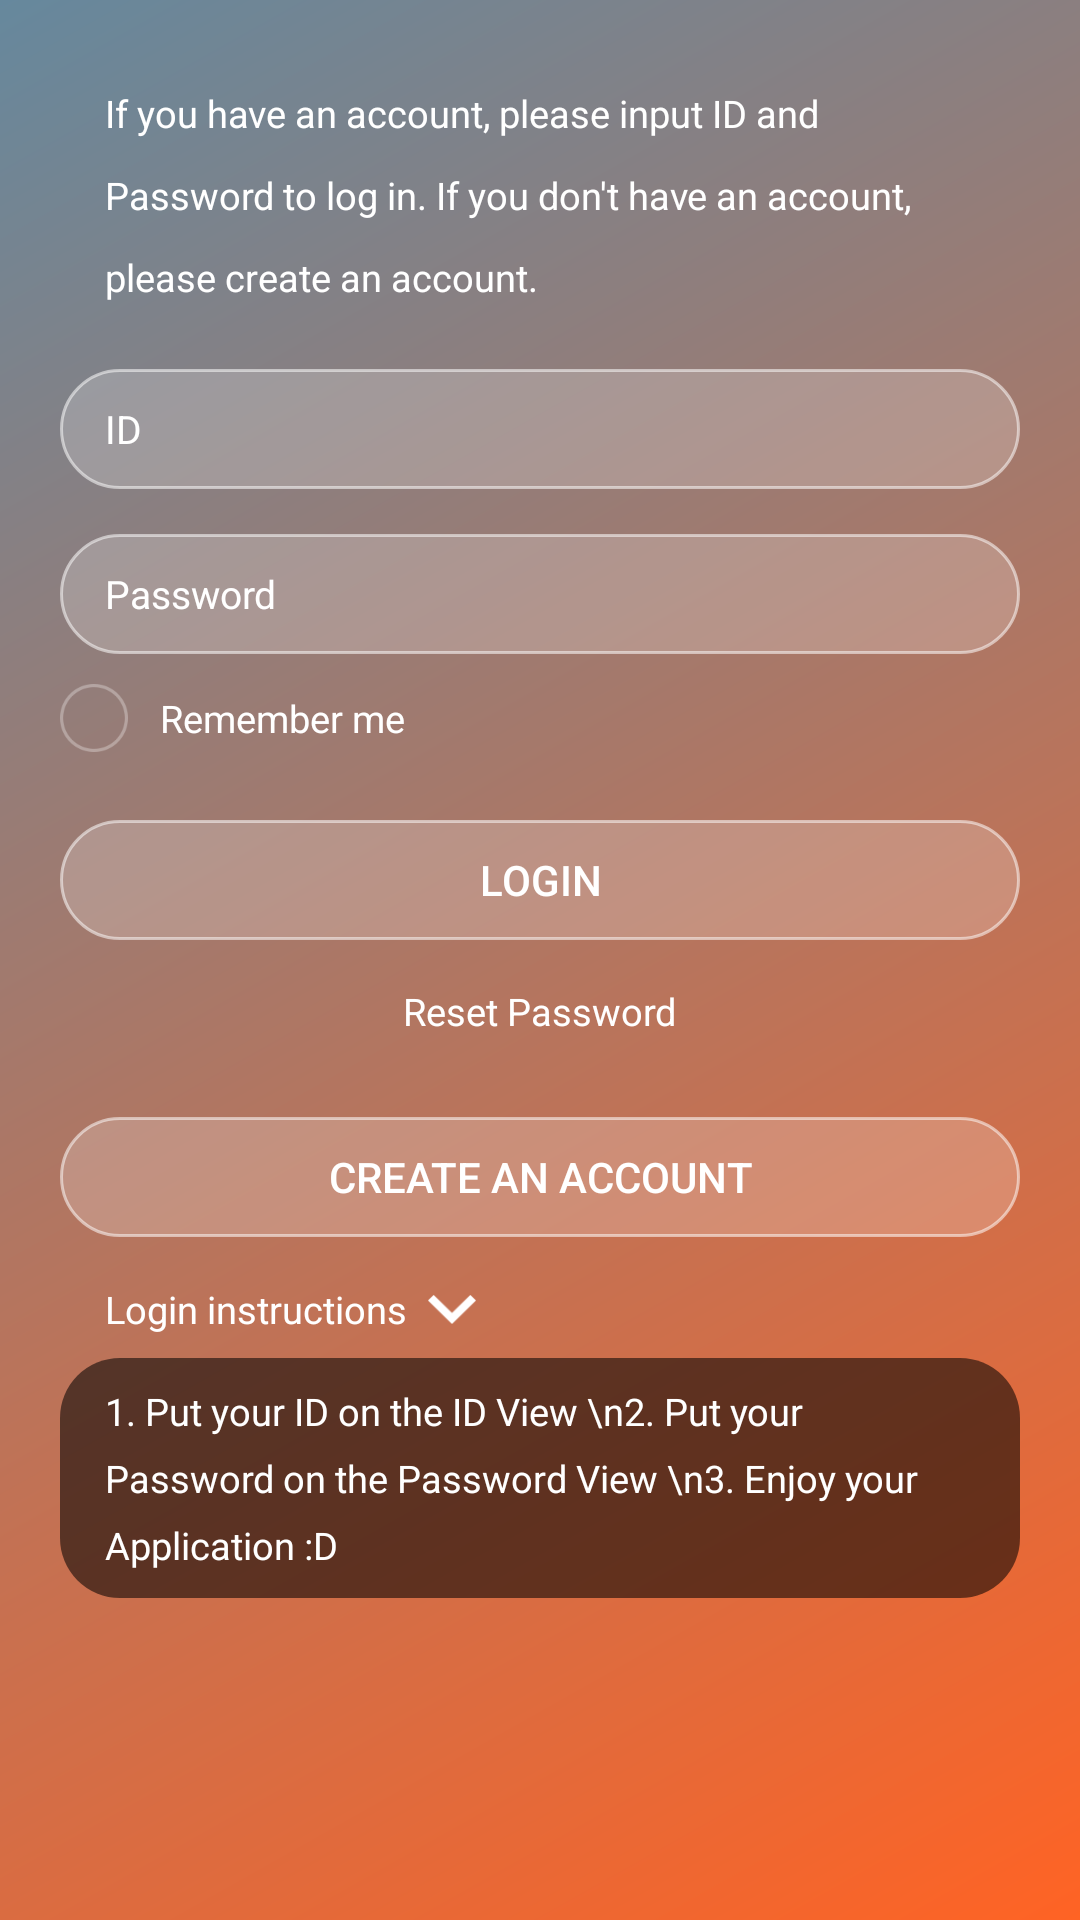

Produce the Android XML layout that renders to this screen, including the resource entries it uses.
<!-- AndroidManifest.xml: application theme AppTheme -->
<!-- res/layout/fragment_login.xml -->
<?xml version="1.0" encoding="utf-8"?>
<layout xmlns:android="http://schemas.android.com/apk/res/android"
    xmlns:app="http://schemas.android.com/apk/res-auto"
    xmlns:tools="http://schemas.android.com/tools">

    <data>
        <variable
            name="login"
            type="team.everywhere.javaproject.views.LoginFragment" />
    </data>


    <androidx.constraintlayout.widget.ConstraintLayout
        android:layout_width="match_parent"
        android:layout_height="match_parent"
        android:focusable="true"
        android:focusableInTouchMode="true"
        android:background="@drawable/background_gradient">

        <TextView
            android:id="@+id/tvLabel"
            android:layout_width="0dp"
            android:layout_height="wrap_content"
            android:layout_marginStart="35dp"
            android:layout_marginTop="29dp"
            android:layout_marginEnd="35dp"
            android:lineSpacingExtra="12.5sp"
            android:text="@string/welcome_account_login"
            android:textColor="#ffffff"
            android:textSize="12.5sp"
            app:layout_constraintEnd_toEndOf="parent"
            app:layout_constraintStart_toStartOf="parent"
            app:layout_constraintTop_toTopOf="parent" />

        <EditText
            android:id="@+id/etId"
            android:layout_width="0dp"
            android:layout_height="40dp"
            android:layout_marginStart="20dp"
            android:layout_marginTop="22dp"
            android:layout_marginEnd="20dp"
            android:background="@drawable/semi_transparent_edittext"
            android:hint="ID"
            android:imeOptions="actionNext|flagNoExtractUi"
            android:inputType="text"
            android:paddingStart="15dp"
            android:textColorHint="#FFFFFF"
            android:textSize="13dp"
            app:layout_constraintEnd_toEndOf="parent"
            app:layout_constraintStart_toStartOf="parent"
            app:layout_constraintTop_toBottomOf="@+id/tvLabel" />


        <EditText
            android:id="@+id/etPassword"
            android:layout_width="0dp"
            android:layout_height="40dp"
            android:layout_marginStart="20dp"
            android:layout_marginTop="15dp"
            android:layout_marginEnd="20dp"
            android:background="@drawable/semi_transparent_edittext"
            android:hint="Password"
            android:imeOptions="actionDone|flagNoExtractUi"
            android:inputType="textPassword"
            android:paddingStart="15dp"
            android:textColorHint="#FFFFFF"
            android:textSize="13dp"
            app:layout_constraintEnd_toEndOf="parent"
            app:layout_constraintStart_toStartOf="parent"
            app:layout_constraintTop_toBottomOf="@+id/etId" />

        <View
            android:id="@+id/viewCheckRememberTouch"
            android:layout_width="52.5dp"
            android:layout_height="42.5dp"
            app:layout_constraintStart_toStartOf="parent"
            app:layout_constraintTop_toBottomOf="@+id/etPassword" />

        <View
            android:id="@+id/viewCheckRemember"
            android:layout_width="22.5dp"
            android:layout_height="22.5dp"
            android:layout_marginStart="20dp"
            android:layout_marginTop="10dp"
            android:background="@drawable/ellipse_1"
            app:layout_constraintStart_toStartOf="parent"
            app:layout_constraintTop_toBottomOf="@+id/etPassword" />

        <CheckBox
            android:id="@+id/btnCheckRemember"
            android:layout_width="0dp"
            android:layout_height="0dp"
            android:background="@drawable/background_checkbox"
            android:button="@null"
            android:checked="false"
            android:scaleX="0.6"
            android:scaleY="0.5"
            app:layout_constraintBottom_toBottomOf="@+id/viewCheckRemember"
            app:layout_constraintEnd_toEndOf="@+id/viewCheckRemember"
            app:layout_constraintStart_toStartOf="@+id/viewCheckRemember"
            app:layout_constraintTop_toTopOf="@+id/viewCheckRemember" />

        <TextView
            android:layout_width="wrap_content"
            android:layout_height="wrap_content"
            android:layout_marginStart="10.8dp"
            android:lineSpacingExtra="7.5sp"
            android:text="Remember me"
            android:textColor="#ffffff"
            android:textSize="12.5sp"
            app:layout_constraintBottom_toBottomOf="@+id/viewCheckRemember"
            app:layout_constraintStart_toEndOf="@+id/viewCheckRemember"
            app:layout_constraintTop_toTopOf="@+id/viewCheckRemember" />

        <Button
            android:id="@+id/btnLogin"
            android:layout_width="0dp"
            android:layout_height="40dp"
            android:layout_marginStart="20dp"
            android:layout_marginTop="22.5dp"
            android:layout_marginEnd="20dp"
            android:background="@drawable/background_border"
            android:text="LOGIN"
            android:textColor="#FFFFFF"
            app:layout_constraintEnd_toEndOf="parent"
            app:layout_constraintStart_toStartOf="parent"
            app:layout_constraintTop_toBottomOf="@+id/viewCheckRemember" />

        <TextView
            android:id="@+id/tvResetPW"
            android:layout_width="wrap_content"
            android:layout_height="wrap_content"
            android:layout_marginTop="15dp"
            android:lineSpacingExtra="7.5sp"
            android:text="Reset Password"
            android:textColor="#ffffff"
            android:textSize="12.5sp"
            app:layout_constraintEnd_toEndOf="parent"
            app:layout_constraintStart_toStartOf="parent"
            app:layout_constraintTop_toBottomOf="@+id/btnLogin" />

        <View
            android:layout_width="120dp"
            android:layout_height="36dp"
            android:layout_marginTop="4dp"
            app:layout_constraintBottom_toBottomOf="@+id/tvResetPW"
            app:layout_constraintEnd_toEndOf="@+id/tvResetPW"
            app:layout_constraintStart_toStartOf="@+id/tvResetPW"
            app:layout_constraintTop_toTopOf="@+id/tvResetPW" />

        <Button
            android:id="@+id/btnSignUp"
            android:layout_width="0dp"
            android:layout_height="40dp"
            android:layout_marginStart="20dp"
            android:layout_marginTop="26.5dp"
            android:layout_marginEnd="20dp"
            android:background="@drawable/background_border"
            android:text="Create an account"
            android:textColor="#FFFFFF"
            app:layout_constraintEnd_toEndOf="parent"
            app:layout_constraintStart_toStartOf="parent"
            app:layout_constraintTop_toBottomOf="@+id/tvResetPW" />

        <TextView
            android:id="@+id/tvInstructorLabel"
            android:layout_width="wrap_content"
            android:layout_height="wrap_content"
            android:layout_marginStart="35dp"
            android:layout_marginTop="15.2dp"
            android:lineSpacingExtra="7.5sp"
            android:text="Login instructions"
            android:textColor="#ffffff"
            android:textSize="12.5sp"
            app:layout_constraintStart_toStartOf="parent"
            app:layout_constraintTop_toBottomOf="@+id/btnSignUp" />


        <Button
            android:id="@+id/btnShowInstructorDetail"
            android:layout_width="16dp"
            android:layout_height="10dp"
            android:layout_marginStart="7dp"
            android:background="@drawable/arrow_down"
            app:layout_constraintBottom_toBottomOf="@+id/tvInstructorLabel"
            app:layout_constraintStart_toEndOf="@+id/tvInstructorLabel"
            app:layout_constraintTop_toTopOf="@+id/tvInstructorLabel" />

        <View
            android:layout_width="36dp"
            android:layout_height="36dp"
            app:layout_constraintBottom_toBottomOf="@+id/btnShowInstructorDetail"
            app:layout_constraintEnd_toEndOf="@+id/btnShowInstructorDetail"
            app:layout_constraintStart_toStartOf="@+id/btnShowInstructorDetail"
            app:layout_constraintTop_toTopOf="@+id/btnShowInstructorDetail" />

        <androidx.constraintlayout.widget.ConstraintLayout
            android:id="@+id/clProviderText"
            android:layout_width="0dp"
            android:layout_height="80dp"
            android:layout_marginStart="20dp"
            android:layout_marginTop="7.5dp"
            android:layout_marginEnd="20dp"
            android:layout_marginBottom="20dp"
            android:background="@drawable/background_provider_text"
            android:visibility="visible"
            app:layout_constraintEnd_toEndOf="parent"
            app:layout_constraintStart_toStartOf="parent"
            app:layout_constraintTop_toBottomOf="@+id/tvInstructorLabel"
            app:layout_constraintVertical_bias="0.0">

            <TextView
                android:id="@+id/tvProviderText"
                android:layout_width="0dp"
                android:layout_height="wrap_content"
                android:layout_margin="15dp"
                android:layout_marginStart="8dp"
                android:layout_marginEnd="8dp"
                android:lineSpacingExtra="7.5sp"
                android:text="1. Put your ID on the ID View \n2. Put your Password on the Password View \n3. Enjoy your Application :D "
                android:textColor="#ffffff"
                android:textColorLink="#FFFFFF"
                android:textSize="12.5sp"
                app:layout_constraintBottom_toBottomOf="parent"
                app:layout_constraintEnd_toEndOf="parent"
                app:layout_constraintStart_toStartOf="parent"
                app:layout_constraintTop_toTopOf="parent" />

        </androidx.constraintlayout.widget.ConstraintLayout>

        <androidx.constraintlayout.widget.Guideline
            android:id="@+id/guideLine"
            android:layout_width="wrap_content"
            android:layout_height="match_parent"
            android:orientation="vertical"
            app:layout_constraintGuide_percent="0.4" />
    </androidx.constraintlayout.widget.ConstraintLayout>
</layout>
<!-- resources referenced by this layout -->
<resources>
  <!-- drawable arrow_down: png bitmap (drawable-hdpi, 316 bytes) -->
  <!-- drawable background_border (drawable-v24) -->
  <?xml version="1.0" encoding="utf-8"?>
  <shape xmlns:android="http://schemas.android.com/apk/res/android">
      <stroke
          android:width="1dp"
          android:color="#88FFFFFF" />
      <solid android:color="#33FFFFFF" />
  
      <corners android:radius="30dp" />
  </shape>
  <!-- drawable background_checkbox (drawable-xxhdpi) -->
  <?xml version="1.0" encoding="utf-8"?>
  <selector xmlns:android="http://schemas.android.com/apk/res/android">
      
      <item android:drawable="@drawable/done" android:state_checked="true" />
      
      <item android:drawable="@android:color/transparent" android:state_checked="false" />
      
      <item android:drawable="@android:color/transparent" />
  </selector>
  <!-- drawable background_gradient (drawable-v24) -->
  <?xml version="1.0" encoding="utf-8"?>
  <shape xmlns:android="http://schemas.android.com/apk/res/android">
      <gradient
          android:angle="135"
          android:endColor="#66889d"
          android:startColor="#ff6324"
          android:type="linear" />
  </shape>
  <!-- drawable background_provider_text (drawable-xxhdpi) -->
  <shape xmlns:android="http://schemas.android.com/apk/res/android"
      android:shape="rectangle">
      <solid android:color="#8c000000" />
      <corners android:radius="20dp" />
  </shape>
  <!-- drawable ellipse_1: png bitmap (drawable-hdpi, 856 bytes) -->
  <!-- drawable semi_transparent_edittext (drawable-v24) -->
  <?xml version="1.0" encoding="utf-8"?>
  <shape xmlns:android="http://schemas.android.com/apk/res/android"
      android:shape="rectangle">
      <stroke
          android:width="1dp"
          android:color="#88FFFFFF" />
      <solid android:color="#33FFFFFF" />
      <corners android:radius="40dp" />
  </shape>
  <string name="welcome_account_login">If you have an account, please input ID and Password to log in. If you don\'t have an account, please create an account.</string>
  <style name="AppTheme" parent="Theme.AppCompat.NoActionBar">
          
          <item name="colorPrimary">#95b8ce</item>
          <item name="colorPrimaryDark">#395b6f</item>
          <item name="colorAccent">@color/colorAccent</item>
      </style>
  <!-- drawable done: png bitmap (drawable-hdpi, 367 bytes) -->
  <color name="colorAccent">#D81B60</color>
</resources>
